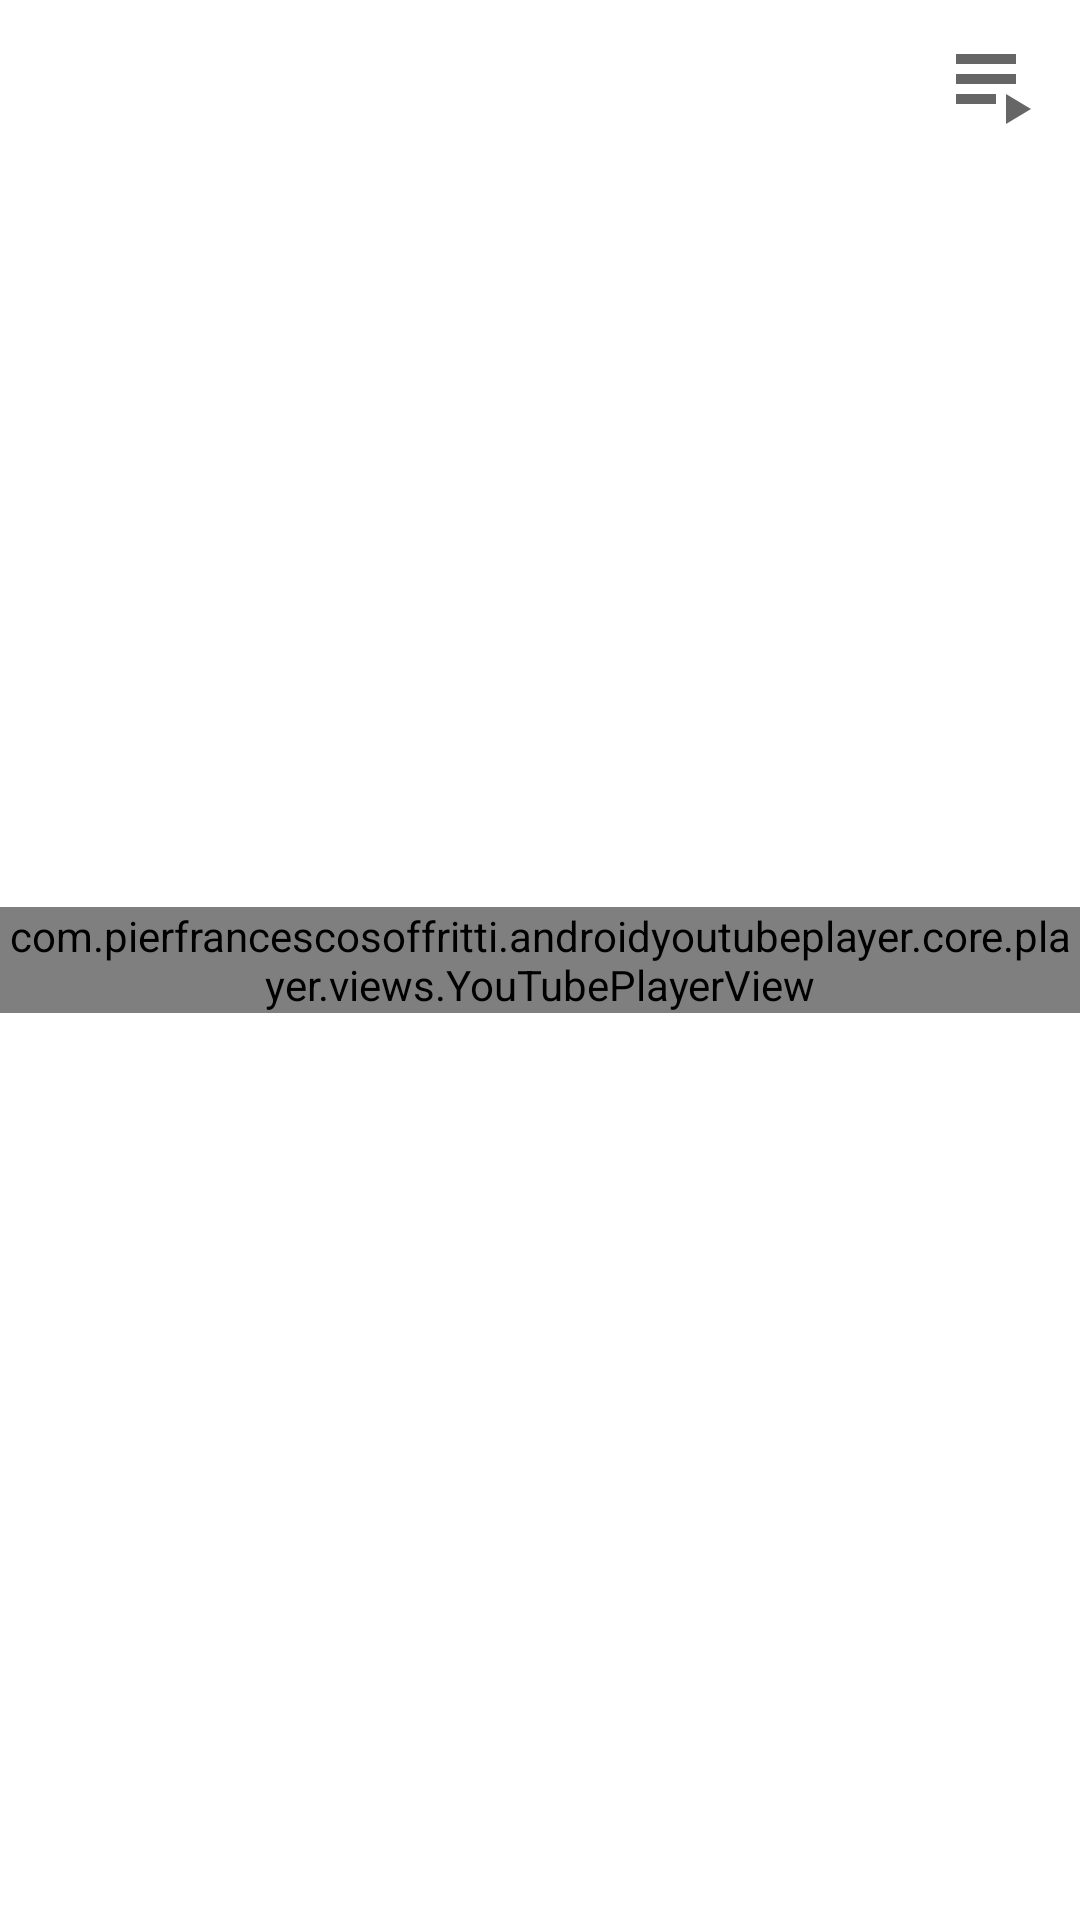

Produce the Android XML layout that renders to this screen, including the resource entries it uses.
<!-- AndroidManifest.xml: application theme Theme.Ammusic -->
<!-- res/layout/video_fragment.xml -->
<?xml version="1.0" encoding="utf-8"?>
<androidx.drawerlayout.widget.DrawerLayout xmlns:android="http://schemas.android.com/apk/res/android"
    android:layout_width="match_parent"
    android:layout_height="match_parent"
    android:id="@+id/drawerLayout"
    xmlns:app="http://schemas.android.com/apk/res-auto">

    <androidx.constraintlayout.widget.ConstraintLayout
        android:layout_width="match_parent"
        android:layout_height="match_parent">

        <ImageButton
            android:id="@+id/ibBack"
            android:layout_width="wrap_content"
            android:layout_height="wrap_content"
            android:src="@drawable/ic_back"
            android:layout_margin="8dp"
            android:background="@color/transparent"
            app:layout_constraintTop_toTopOf="parent"
            app:layout_constraintStart_toStartOf="parent"/>

        <ImageButton
            android:id="@+id/ibPlayList"
            android:layout_width="wrap_content"
            android:layout_height="wrap_content"
            android:layout_margin="8dp"
            android:src="@drawable/ic_playlist"
            android:background="@color/transparent"
            app:layout_constraintEnd_toEndOf="parent"
            app:layout_constraintTop_toTopOf="parent"/>

        <TextView
            android:id="@+id/tvTitle"
            android:layout_width="0dp"
            android:layout_height="wrap_content"
            android:textSize="22sp"
            android:layout_margin="8dp"
            app:layout_constraintTop_toBottomOf="@id/ibBack"
            app:layout_constraintEnd_toEndOf="parent"
            app:layout_constraintStart_toStartOf="parent"/>

        <com.pierfrancescosoffritti.androidyoutubeplayer.core.player.views.YouTubePlayerView
            android:id="@+id/youtubePlayer"
            android:layout_width="match_parent"
            android:layout_height="wrap_content"
            app:showYouTubeButton="false"
            app:showFullScreenButton="true"
            app:layout_constraintTop_toTopOf="parent"
            app:layout_constraintBottom_toBottomOf="parent"/>

    </androidx.constraintlayout.widget.ConstraintLayout>

    <com.google.android.material.navigation.NavigationView
        android:id="@+id/navigationView"
        android:layout_width="match_parent"
        android:layout_height="match_parent"
        android:layout_gravity="end">

        <androidx.recyclerview.widget.RecyclerView
            android:id="@+id/rvVideos"
            android:layout_width="match_parent"
            android:layout_height="match_parent"/>

    </com.google.android.material.navigation.NavigationView>



</androidx.drawerlayout.widget.DrawerLayout>
<!-- resources referenced by this layout -->
<resources>
  <!-- drawable ic_playlist (drawable) -->
  <vector android:height="40dp" android:tint="?attr/colorControlNormal"
      android:viewportHeight="24" android:viewportWidth="24"
      android:width="40dp" xmlns:android="http://schemas.android.com/apk/res/android">
      <path android:fillColor="@android:color/white" android:pathData="M4,10h12v2L4,12zM4,6h12v2L4,8zM4,14h8v2L4,16zM14,14v6l5,-3z"/>
  </vector>
  <style name="Theme.Ammusic" parent="Theme.MaterialComponents.DayNight.NoActionBar">
          
          <item name="colorPrimary">@color/purple_500</item>
          <item name="colorPrimaryVariant">@color/purple_700</item>
          <item name="colorOnPrimary">@color/white</item>
          
          <item name="colorSecondary">@color/teal_200</item>
          <item name="colorSecondaryVariant">@color/teal_700</item>
          <item name="colorOnSecondary">@color/black</item>
          
          <item name="android:statusBarColor" tools:targetApi="l">@color/black</item>
          
      </style>
  <!-- not gathered from this repository: default colours our renderer supplied (Android Studio template values) -->
  <color name="purple_500">#FF6200EE</color>
  <color name="purple_700">#FF3700B3</color>
  <color name="teal_200">#FF03DAC5</color>
  <color name="teal_700">#FF018786</color>
  <color name="black">#FF000000</color>
  <color name="white">#FFFFFFFF</color>
</resources>
